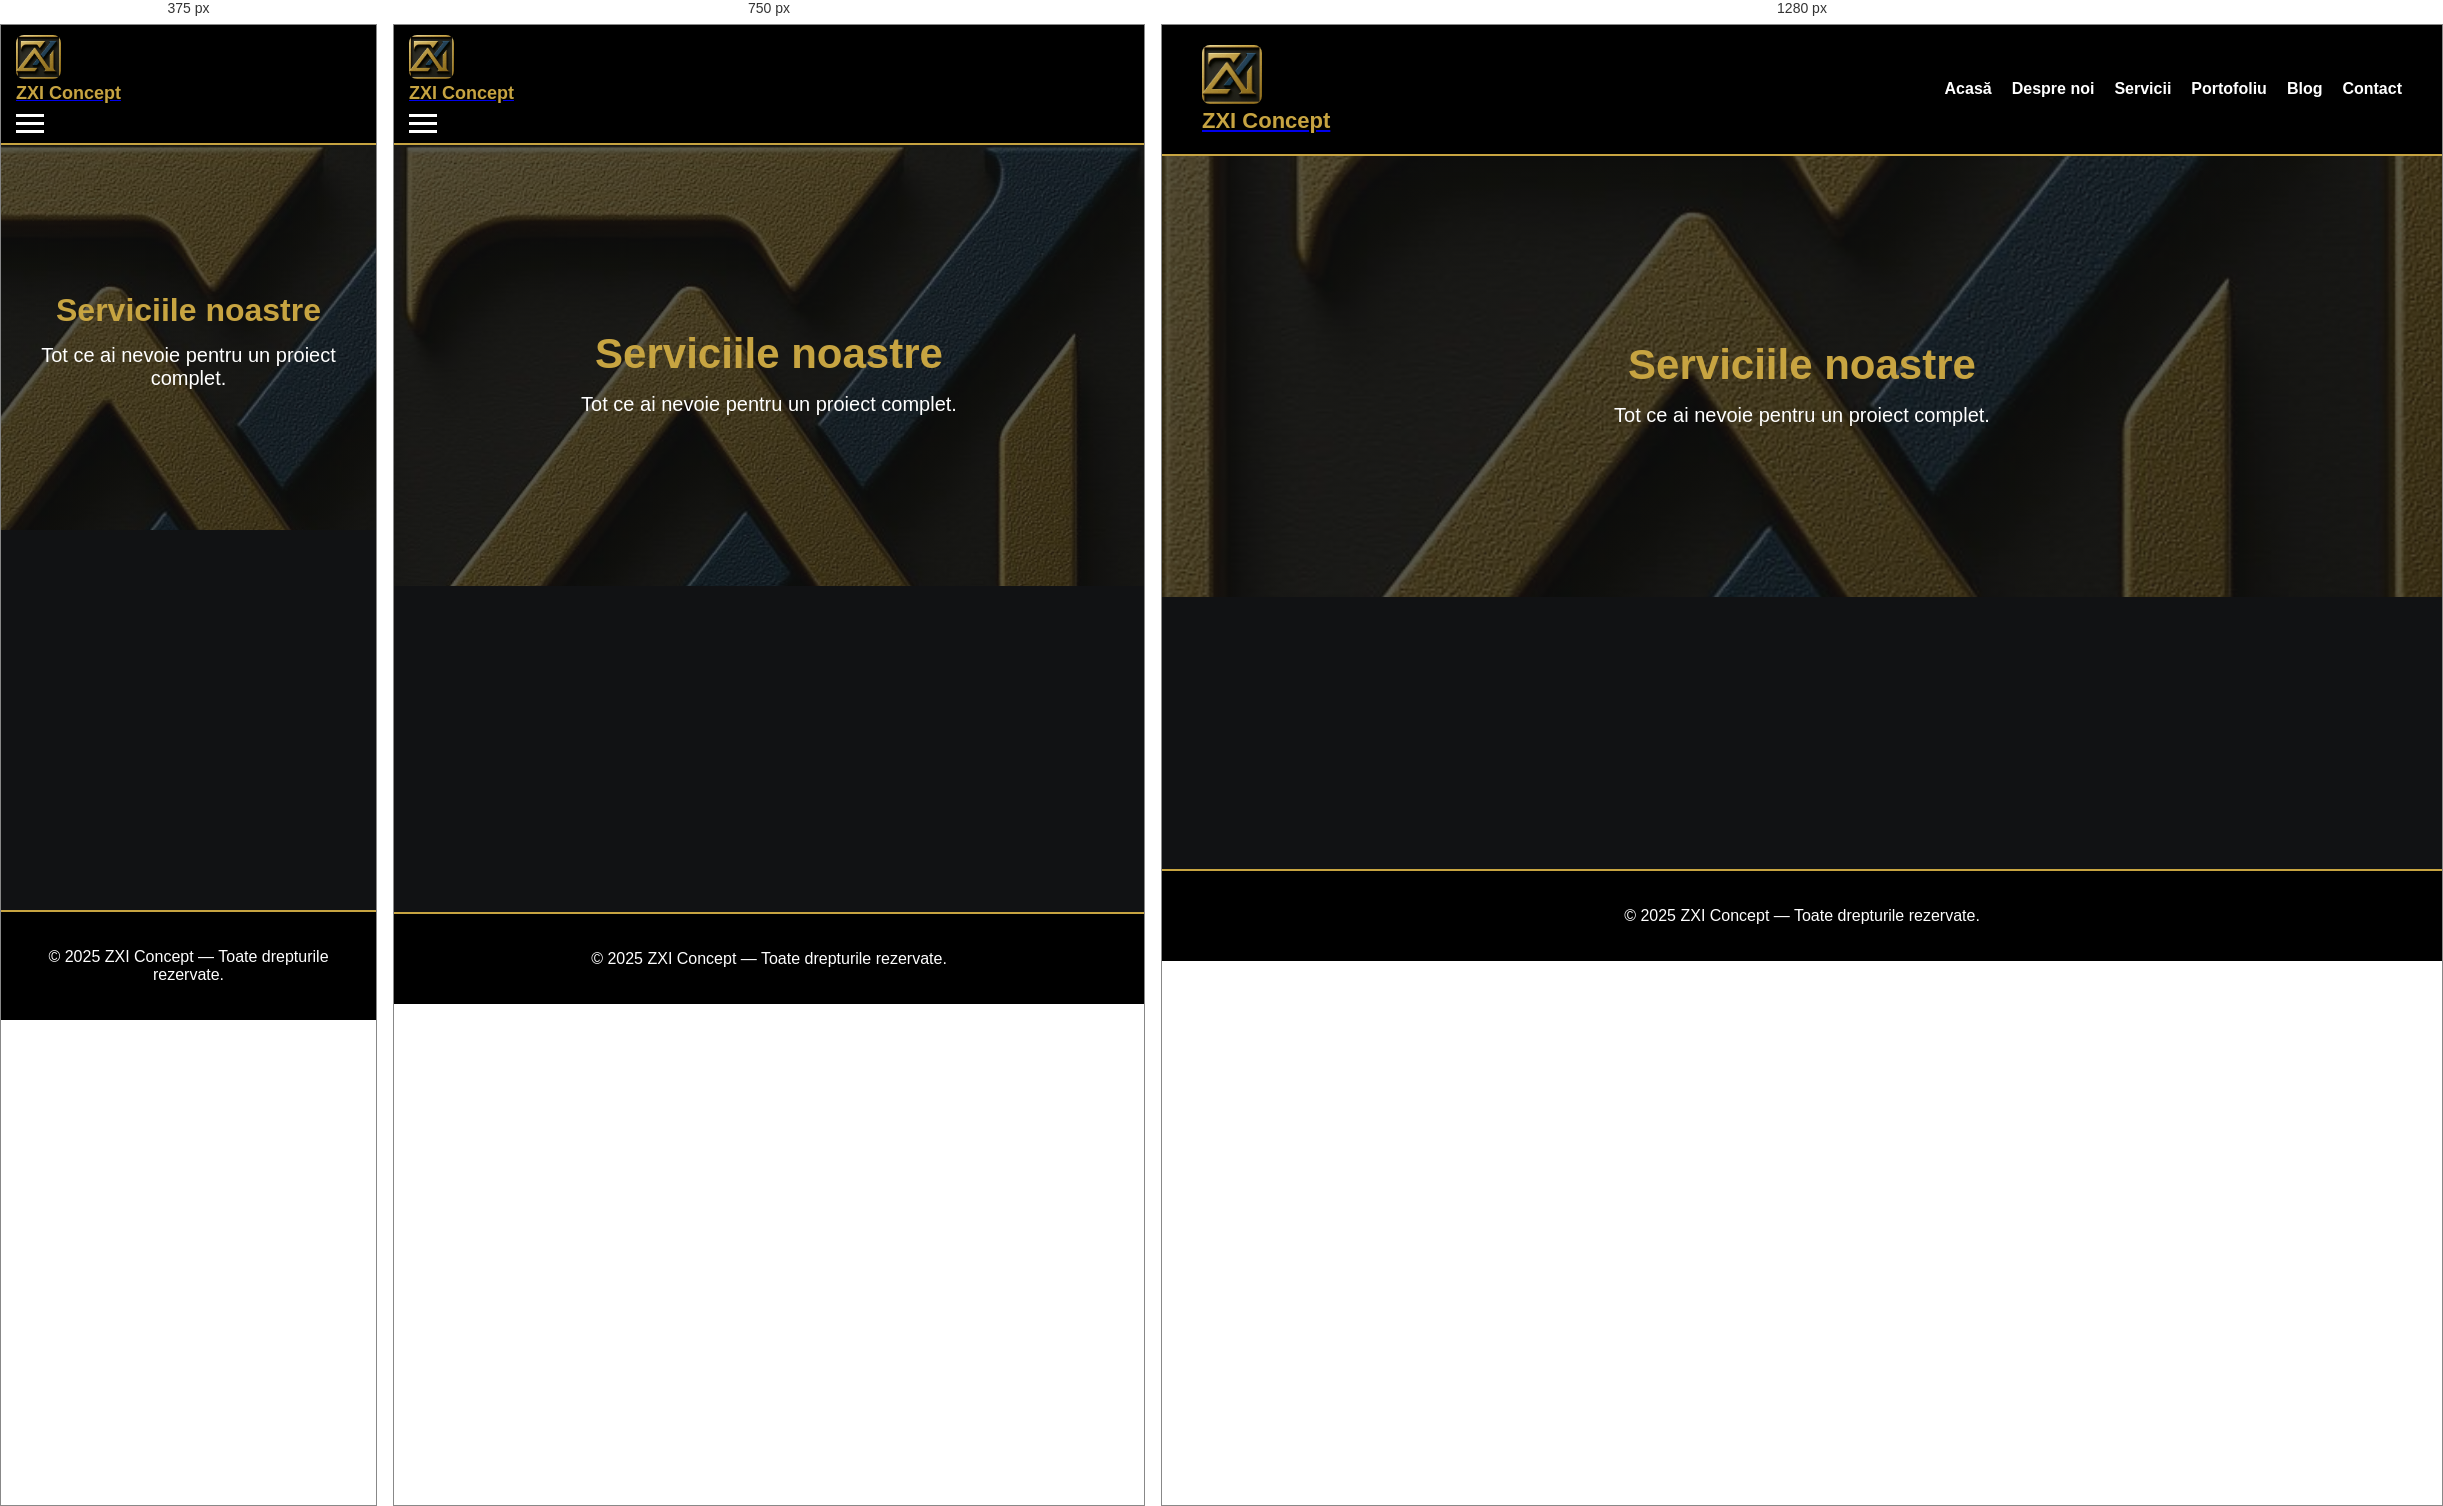
Rendered at 375 px, 750 px and 1280 px, left to right.

<!-- file: servicii.html -->
<!DOCTYPE html>
<html lang="ro">
<head>
    <meta charset="UTF-8">
    <meta name="viewport" content="width=device-width, initial-scale=1.0">
    <title>Servicii – ZXI Concept</title>
    <link rel="stylesheet" href="style.css">
</head>

<body>

<header>
    <div class="logo-container">
    <a href="index.html" class="logo-link">
        <img src="assets/logo.jpg" class="logo">
        <h1>ZXI Concept</h1>
    </a>
</div>

    <nav>
        <ul class="nav-links">
            <li><a href="index.html">Acasă</a></li>
            <li><a href="despre.html">Despre noi</a></li>
            <li><a href="servicii.html" class="active">Servicii</a></li>
            <li><a href="portofoliu.html">Portofoliu</a></li>
            <li><a href="blog.html">Blog</a></li>
            <li><a href="contact.html">Contact</a></li>
        </ul>
        <div class="hamburger"><div></div><div></div><div></div></div>
    </nav>
</header>

<section class="hero small-hero">
    <h2>Serviciile noastre</h2>
    <p>Tot ce ai nevoie pentru un proiect complet.</p>
</section>

<section class="services-page">

    <div class="service-full scroll-animate">
        <h3>Amenajări interioare</h3>
        <p>
            Realizăm design și execuție de interior: rigips, gresie, faianță, parchet,
            iluminat, finisaje premium, compartimentări și optimizare spațiu.
        </p>
    </div>

    <div class="service-full scroll-animate">
        <h3>Renovări complete</h3>
        <p>
            De la demolări, instalații electrice și sanitare, până la finisajele finale,
            oferim renovări la cheie pentru locuințe și spații comerciale.
        </p>
    </div>

    <div class="service-full scroll-animate">
        <h3>Construcții civile</h3>
        <p>
            Execuție completă: fundații, structuri, termoizolație, fațade, acoperișuri,
            și consultanță tehnică profesională.
        </p>
    </div>
</section>

<footer>
    <p>© 2025 ZXI Concept — Toate drepturile rezervate.</p>
</footer>

<script>
const scrollElements = document.querySelectorAll(".scroll-animate");

const elementInView = (el, offset = 150) => {
  const elementTop = el.getBoundingClientRect().top;
  return elementTop <= (window.innerHeight - offset);
};

const displayScrollElement = (element) => {
  element.classList.add("in-view");
};

const hideScrollElement = (element) => {
  element.classList.remove("in-view");
};

window.addEventListener("scroll", () => {
  scrollElements.forEach((el) => {
    if (elementInView(el)) {
      displayScrollElement(el);
    } else {
      hideScrollElement(el);
    }
  });
});

const hamburger = document.querySelector('.hamburger');
const navLinks = document.querySelector('.nav-links');

hamburger.addEventListener('click', () => {
    navLinks.classList.toggle('active');
    hamburger.classList.toggle('open');
});

const header = document.querySelector("header");

window.addEventListener("scroll", () => {
    if (window.scrollY > 50) {
        header.classList.add("small-header");
    } else {
        header.classList.remove("small-header");
    }
});
</script>


</body>
</html>


/* @media block from style.css */
@media (max-width: 900px) {

    header {
        padding: 15px 20px;
    }

    /* Meniu mobil */
    .nav-links {
        display: none !important;
        position: absolute;
        top: 70px;
        right: 0;
        background: #000;
        flex-direction: column;
        align-items: center;
        width: 220px;
        padding: 20px 0;
        gap: 15px;
        border-left: 2px solid var(--gold);
        border-bottom: 2px solid var(--gold);
        z-index: 1000;
    }

    .nav-links.active {
        display: flex !important;
    }

    .hamburger {
        display: flex;
    }
}

/* @media block from style.css */
@media (max-width: 600px) {

    header {
        padding: 12px 15px;
    }

    .hero {
        padding: 120px 20px;
    }

    .hero h2 {
        font-size: 32px;
    }

    .btn {
        font-size: 16px;
    }
}

/* @media block from style.css */
@media (max-width: 900px) {

    /* Header mai compact */
    header {
        flex-direction: column;
        align-items: flex-start;
        padding: 10px 15px;
        gap: 10px;
    }

    /* Logo și titlu se aliniază pe un rând */
    .logo-container {
        width: 100%;
        display: flex;
        justify-content: space-between;
        align-items: center;
    }

    /* Titlu mai mic */
    header h1 {
        font-size: 18px;
    }

    /* Logo mai mic */
    .logo {
        width: 45px;
    }

    /* Meniu vertical, ascuns implicit */
    .nav-links {
        position: static;
        width: 100%;
        flex-direction: column;
        gap: 15px;
        background: #000;
        padding: 15px 0;
        margin-top: 10px;
        display: none !important;
        border-top: 1px solid var(--gold);
    }

    /* Meniu activ (apare sub header) */
    .nav-links.active {
        display: flex !important;
    }

    /* Hamburger vizibil pe mobil */
    .hamburger {
        display: flex;
    }
}